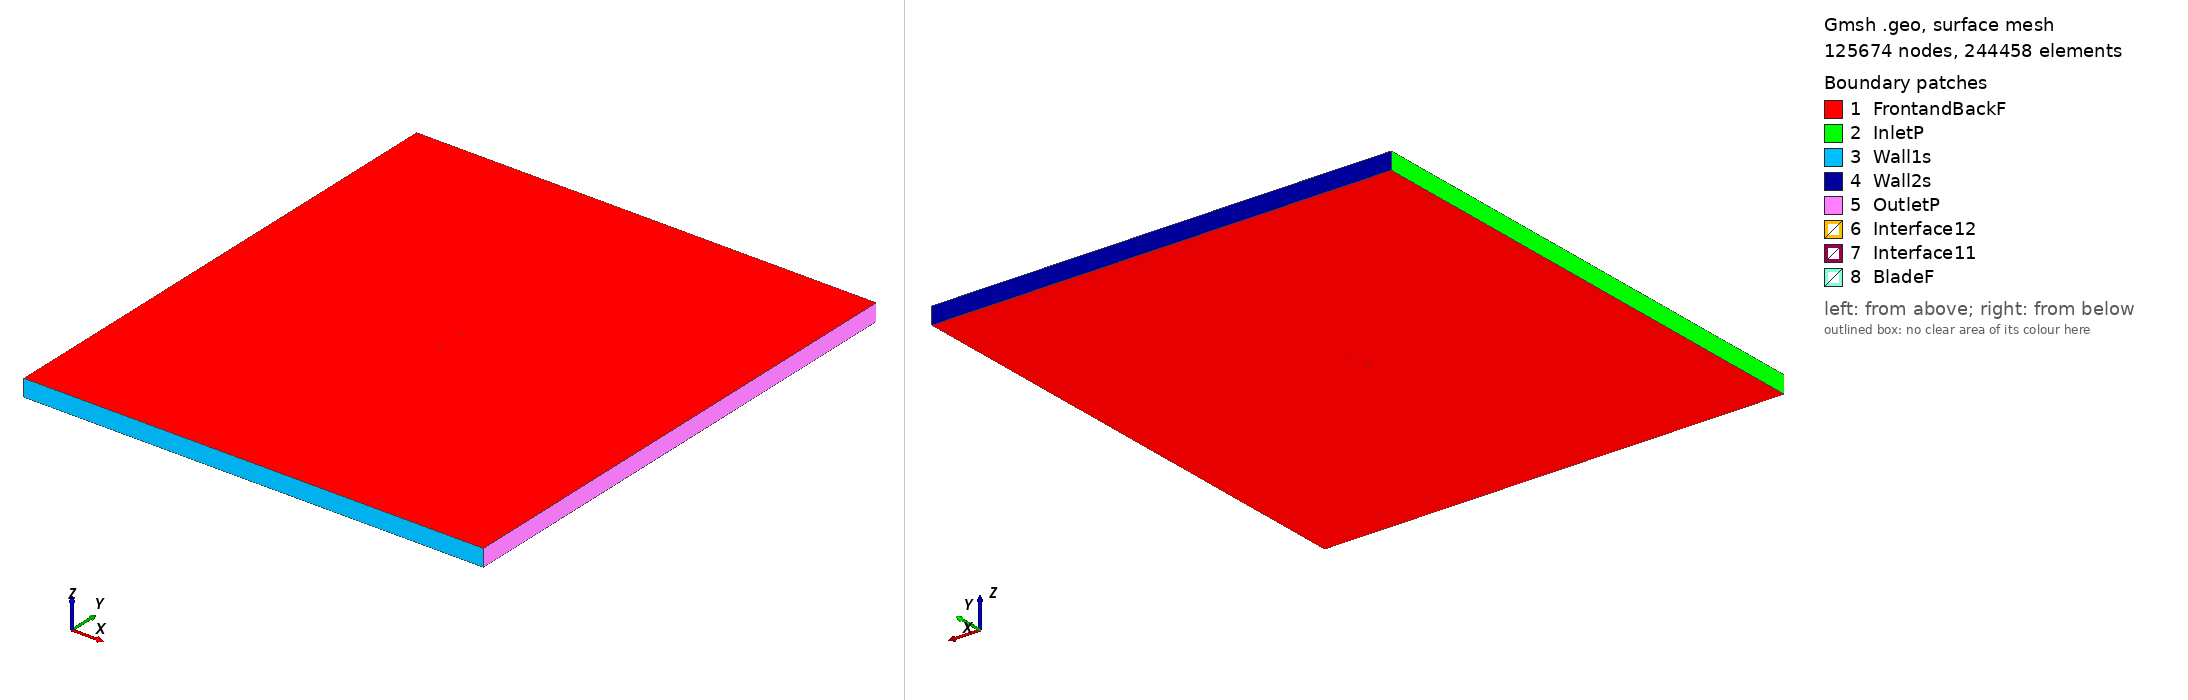

Gmsh geometry script, surface-meshed: 125674 nodes, 244458 surface elements. Boundary patches (legend numbers): 1 FrontandBackF, 2 InletP, 3 Wall1s, 4 Wall2s, 5 OutletP, 6 Interface12, 7 Interface11, 8 BladeF. Left view from above one corner, right view from below the opposite corner. Legend entries are the model's physical surfaces. The drawing asked Gmsh for element sizes between 1% and 20% of the model's largest extent; the script's own settings can give other sizes.

=== cp-180-050_tsr_1.5864_aoa_9.7393.geo (drawn) ===
SetFactory("OpenCASCADE");

Point(1) = {0.074143, 0.709013, 0, 1.0};
Point(2) = {0.071712, 0.711755, 0, 1.0};
Point(3) = {0.069197, 0.714419, 0, 1.0};
Point(4) = {0.066601, 0.717005, 0, 1.0};
Point(5) = {0.063925, 0.719508, 0, 1.0};
Point(6) = {0.061172, 0.721927, 0, 1.0};
Point(7) = {0.058346, 0.724259, 0, 1.0};
Point(8) = {0.055448, 0.726501, 0, 1.0};
Point(9) = {0.052482, 0.728653, 0, 1.0};
Point(10) = {0.049451, 0.730711, 0, 1.0};
Point(11) = {0.046357, 0.732674, 0, 1.0};
Point(12) = {0.043203, 0.734539, 0, 1.0};
Point(13) = {0.039992, 0.736305, 0, 1.0};
Point(14) = {0.036729, 0.737971, 0, 1.0};
Point(15) = {0.033415, 0.739533, 0, 1.0};
Point(16) = {0.030053, 0.740992, 0, 1.0};
Point(17) = {0.026648, 0.742346, 0, 1.0};
Point(18) = {0.023203, 0.743593, 0, 1.0};
Point(19) = {0.019720, 0.744732, 0, 1.0};
Point(20) = {0.016204, 0.745763, 0, 1.0};
Point(21) = {0.012657, 0.746683, 0, 1.0};
Point(22) = {0.009084, 0.747492, 0, 1.0};
Point(23) = {0.005486, 0.748190, 0, 1.0};
Point(24) = {0.001869, 0.748775, 0, 1.0};
Point(25) = {-0.001764, 0.749247, 0, 1.0};
Point(26) = {-0.005411, 0.749606, 0, 1.0};
Point(27) = {-0.009067, 0.749851, 0, 1.0};
Point(28) = {-0.012728, 0.749983, 0, 1.0};
Point(29) = {-0.016393, 0.750000, 0, 1.0};
Point(30) = {-0.020056, 0.749903, 0, 1.0};
Point(31) = {-0.023714, 0.749692, 0, 1.0};
Point(32) = {-0.027363, 0.749368, 0, 1.0};
Point(33) = {-0.031001, 0.748930, 0, 1.0};
Point(34) = {-0.034624, 0.748378, 0, 1.0};
Point(35) = {-0.038227, 0.747715, 0, 1.0};
Point(36) = {-0.041808, 0.746939, 0, 1.0};
Point(37) = {-0.045364, 0.746052, 0, 1.0};
Point(38) = {-0.048890, 0.745055, 0, 1.0};
Point(39) = {-0.052383, 0.743949, 0, 1.0};
Point(40) = {-0.055840, 0.742735, 0, 1.0};
Point(41) = {-0.059257, 0.741413, 0, 1.0};
Point(42) = {-0.062632, 0.739986, 0, 1.0};
Point(43) = {-0.065961, 0.738454, 0, 1.0};
Point(44) = {-0.069240, 0.736820, 0, 1.0};
Point(45) = {-0.072467, 0.735084, 0, 1.0};
Point(46) = {-0.072736, 0.734914, 0, 1.0};
Point(47) = {-0.072986, 0.734715, 0, 1.0};
Point(48) = {-0.073212, 0.734491, 0, 1.0};
Point(49) = {-0.073413, 0.734244, 0, 1.0};
Point(50) = {-0.073586, 0.733977, 0, 1.0};
Point(51) = {-0.073729, 0.733692, 0, 1.0};
Point(52) = {-0.073841, 0.733394, 0, 1.0};
Point(53) = {-0.073919, 0.733085, 0, 1.0};
Point(54) = {-0.073964, 0.732770, 0, 1.0};
Point(55) = {-0.073974, 0.732451, 0, 1.0};
Point(56) = {-0.073950, 0.732134, 0, 1.0};
Point(57) = {-0.073892, 0.731821, 0, 1.0};
Point(58) = {-0.073800, 0.731516, 0, 1.0};
Point(59) = {-0.073676, 0.731222, 0, 1.0};
Point(60) = {-0.073520, 0.730944, 0, 1.0};
Point(61) = {-0.073336, 0.730685, 0, 1.0};
Point(62) = {-0.073124, 0.730446, 0, 1.0};
Point(63) = {-0.072889, 0.730232, 0, 1.0};
Point(64) = {-0.072631, 0.730045, 0, 1.0};
Point(65) = {-0.072354, 0.729887, 0, 1.0};
Point(66) = {-0.072063, 0.729759, 0, 1.0};
Point(67) = {-0.071759, 0.729664, 0, 1.0};
Point(68) = {-0.071446, 0.729603, 0, 1.0};
Point(69) = {-0.071129, 0.729575, 0, 1.0};
Point(70) = {-0.070810, 0.729582, 0, 1.0};
Point(71) = {-0.070495, 0.729623, 0, 1.0};
Point(72) = {-0.070185, 0.729698, 0, 1.0};
Point(73) = {-0.069885, 0.729806, 0, 1.0};
Point(74) = {-0.069599, 0.729947, 0, 1.0};
Point(75) = {-0.066459, 0.731635, 0, 1.0};
Point(76) = {-0.063266, 0.733221, 0, 1.0};
Point(77) = {-0.060024, 0.734706, 0, 1.0};
Point(78) = {-0.056736, 0.736086, 0, 1.0};
Point(79) = {-0.053406, 0.737361, 0, 1.0};
Point(80) = {-0.050037, 0.738529, 0, 1.0};
Point(81) = {-0.046633, 0.739588, 0, 1.0};
Point(82) = {-0.043196, 0.740539, 0, 1.0};
Point(83) = {-0.039731, 0.741380, 0, 1.0};
Point(84) = {-0.036241, 0.742109, 0, 1.0};
Point(85) = {-0.032729, 0.742727, 0, 1.0};
Point(86) = {-0.029200, 0.743233, 0, 1.0};
Point(87) = {-0.025656, 0.743626, 0, 1.0};
Point(88) = {-0.022101, 0.743905, 0, 1.0};
Point(89) = {-0.018539, 0.744071, 0, 1.0};
Point(90) = {-0.014974, 0.744124, 0, 1.0};
Point(91) = {-0.011409, 0.744062, 0, 1.0};
Point(92) = {-0.007848, 0.743887, 0, 1.0};
Point(93) = {-0.004294, 0.743599, 0, 1.0};
Point(94) = {-0.000751, 0.743197, 0, 1.0};
Point(95) = {0.002777, 0.742682, 0, 1.0};
Point(96) = {0.006287, 0.742056, 0, 1.0};
Point(97) = {0.009776, 0.741317, 0, 1.0};
Point(98) = {0.013239, 0.740468, 0, 1.0};
Point(99) = {0.016673, 0.739509, 0, 1.0};
Point(100) = {0.020075, 0.738440, 0, 1.0};
Point(101) = {0.023441, 0.737264, 0, 1.0};
Point(102) = {0.026767, 0.735981, 0, 1.0};
Point(103) = {0.030052, 0.734593, 0, 1.0};
Point(104) = {0.033290, 0.733100, 0, 1.0};
Point(105) = {0.036479, 0.731505, 0, 1.0};
Point(106) = {0.039615, 0.729809, 0, 1.0};
Point(107) = {0.042696, 0.728014, 0, 1.0};
Point(108) = {0.046190, 0.725903, 0, 1.0};
Point(109) = {0.049684, 0.723792, 0, 1.0};
Point(110) = {0.053178, 0.721680, 0, 1.0};
Point(111) = {0.056672, 0.719569, 0, 1.0};
Point(112) = {0.060166, 0.717458, 0, 1.0};
Point(113) = {0.063660, 0.715346, 0, 1.0};
Point(114) = {0.067154, 0.713235, 0, 1.0};
Point(115) = {0.070649, 0.711124, 0, 1.0};
Point(116) = {-0.074143, -0.709013, 0, 1.0};
Point(117) = {-0.071712, -0.711755, 0, 1.0};
Point(118) = {-0.069197, -0.714419, 0, 1.0};
Point(119) = {-0.066601, -0.717005, 0, 1.0};
Point(120) = {-0.063925, -0.719508, 0, 1.0};
Point(121) = {-0.061172, -0.721927, 0, 1.0};
Point(122) = {-0.058346, -0.724259, 0, 1.0};
Point(123) = {-0.055448, -0.726501, 0, 1.0};
Point(124) = {-0.052482, -0.728653, 0, 1.0};
Point(125) = {-0.049451, -0.730711, 0, 1.0};
Point(126) = {-0.046357, -0.732674, 0, 1.0};
Point(127) = {-0.043203, -0.734539, 0, 1.0};
Point(128) = {-0.039992, -0.736305, 0, 1.0};
Point(129) = {-0.036729, -0.737971, 0, 1.0};
Point(130) = {-0.033415, -0.739533, 0, 1.0};
Point(131) = {-0.030053, -0.740992, 0, 1.0};
Point(132) = {-0.026648, -0.742346, 0, 1.0};
Point(133) = {-0.023203, -0.743593, 0, 1.0};
Point(134) = {-0.019720, -0.744732, 0, 1.0};
Point(135) = {-0.016204, -0.745763, 0, 1.0};
Point(136) = {-0.012657, -0.746683, 0, 1.0};
Point(137) = {-0.009084, -0.747492, 0, 1.0};
Point(138) = {-0.005486, -0.748190, 0, 1.0};
Point(139) = {-0.001869, -0.748775, 0, 1.0};
Point(140) = {0.001764, -0.749247, 0, 1.0};
Point(141) = {0.005411, -0.749606, 0, 1.0};
Point(142) = {0.009067, -0.749851, 0, 1.0};
Point(143) = {0.012728, -0.749983, 0, 1.0};
Point(144) = {0.016393, -0.750000, 0, 1.0};
Point(145) = {0.020056, -0.749903, 0, 1.0};
Point(146) = {0.023714, -0.749692, 0, 1.0};
Point(147) = {0.027363, -0.749368, 0, 1.0};
Point(148) = {0.031001, -0.748930, 0, 1.0};
Point(149) = {0.034624, -0.748378, 0, 1.0};
Point(150) = {0.038227, -0.747715, 0, 1.0};
Point(151) = {0.041808, -0.746939, 0, 1.0};
Point(152) = {0.045364, -0.746052, 0, 1.0};
Point(153) = {0.048890, -0.745055, 0, 1.0};
Point(154) = {0.052383, -0.743949, 0, 1.0};
Point(155) = {0.055840, -0.742735, 0, 1.0};
Point(156) = {0.059257, -0.741413, 0, 1.0};
Point(157) = {0.062632, -0.739986, 0, 1.0};
Point(158) = {0.065961, -0.738454, 0, 1.0};
Point(159) = {0.069240, -0.736820, 0, 1.0};
Point(160) = {0.072467, -0.735084, 0, 1.0};
Point(161) = {0.072736, -0.734914, 0, 1.0};
Point(162) = {0.072986, -0.734715, 0, 1.0};
Point(163) = {0.073212, -0.734491, 0, 1.0};
Point(164) = {0.073413, -0.734244, 0, 1.0};
Point(165) = {0.073586, -0.733977, 0, 1.0};
Point(166) = {0.073729, -0.733692, 0, 1.0};
Point(167) = {0.073841, -0.733394, 0, 1.0};
Point(168) = {0.073919, -0.733085, 0, 1.0};
Point(169) = {0.073964, -0.732770, 0, 1.0};
Point(170) = {0.073974, -0.732451, 0, 1.0};
Point(171) = {0.073950, -0.732134, 0, 1.0};
Point(172) = {0.073892, -0.731821, 0, 1.0};
Point(173) = {0.073800, -0.731516, 0, 1.0};
Point(174) = {0.073676, -0.731222, 0, 1.0};
Point(175) = {0.073520, -0.730944, 0, 1.0};
Point(176) = {0.073336, -0.730685, 0, 1.0};
Point(177) = {0.073124, -0.730446, 0, 1.0};
Point(178) = {0.072889, -0.730232, 0, 1.0};
Point(179) = {0.072631, -0.730045, 0, 1.0};
Point(180) = {0.072354, -0.729887, 0, 1.0};
Point(181) = {0.072063, -0.729759, 0, 1.0};
Point(182) = {0.071759, -0.729664, 0, 1.0};
Point(183) = {0.071446, -0.729603, 0, 1.0};
Point(184) = {0.071129, -0.729575, 0, 1.0};
Point(185) = {0.070810, -0.729582, 0, 1.0};
Point(186) = {0.070495, -0.729623, 0, 1.0};
Point(187) = {0.070185, -0.729698, 0, 1.0};
Point(188) = {0.069885, -0.729806, 0, 1.0};
Point(189) = {0.069599, -0.729947, 0, 1.0};
Point(190) = {0.066459, -0.731635, 0, 1.0};
Point(191) = {0.063266, -0.733221, 0, 1.0};
Point(192) = {0.060024, -0.734706, 0, 1.0};
Point(193) = {0.056736, -0.736086, 0, 1.0};
Point(194) = {0.053406, -0.737361, 0, 1.0};
Point(195) = {0.050037, -0.738529, 0, 1.0};
Point(196) = {0.046633, -0.739588, 0, 1.0};
Point(197) = {0.043196, -0.740539, 0, 1.0};
Point(198) = {0.039731, -0.741380, 0, 1.0};
Point(199) = {0.036241, -0.742109, 0, 1.0};
Point(200) = {0.032729, -0.742727, 0, 1.0};
Point(201) = {0.029200, -0.743233, 0, 1.0};
Point(202) = {0.025656, -0.743626, 0, 1.0};
Point(203) = {0.022101, -0.743905, 0, 1.0};
Point(204) = {0.018539, -0.744071, 0, 1.0};
Point(205) = {0.014974, -0.744124, 0, 1.0};
Point(206) = {0.011409, -0.744062, 0, 1.0};
Point(207) = {0.007848, -0.743887, 0, 1.0};
Point(208) = {0.004294, -0.743599, 0, 1.0};
Point(209) = {0.000751, -0.743197, 0, 1.0};
Point(210) = {-0.002777, -0.742682, 0, 1.0};
Point(211) = {-0.006287, -0.742056, 0, 1.0};
Point(212) = {-0.009776, -0.741317, 0, 1.0};
Point(213) = {-0.013239, -0.740468, 0, 1.0};
Point(214) = {-0.016673, -0.739509, 0, 1.0};
Point(215) = {-0.020075, -0.738440, 0, 1.0};
Point(216) = {-0.023441, -0.737264, 0, 1.0};
Point(217) = {-0.026767, -0.735981, 0, 1.0};
Point(218) = {-0.030052, -0.734593, 0, 1.0};
Point(219) = {-0.033290, -0.733100, 0, 1.0};
Point(220) = {-0.036479, -0.731505, 0, 1.0};
Point(221) = {-0.039615, -0.729809, 0, 1.0};
Point(222) = {-0.042696, -0.728014, 0, 1.0};
Point(223) = {-0.046190, -0.725903, 0, 1.0};
Point(224) = {-0.049684, -0.723792, 0, 1.0};
Point(225) = {-0.053178, -0.721680, 0, 1.0};
Point(226) = {-0.056672, -0.719569, 0, 1.0};
Point(227) = {-0.060166, -0.717458, 0, 1.0};
Point(228) = {-0.063660, -0.715346, 0, 1.0};
Point(229) = {-0.067154, -0.713235, 0, 1.0};
Point(230) = {-0.070649, -0.711124, 0, 1.0};

// Lines: first blade (splines 1-4)
Spline(1) = {1:32};
Spline(2) = {32:84};
Spline(3) = {84:115};
Spline(4) = {115,1};

// Lines: second blade (splines 5-8)
Spline(5) = {116:147};
Spline(6) = {147:199};
Spline(7) = {199:230};
Spline(8) = {230,116};

// Outer domain (points 20001-4 and lines)
Point(231) = {-13.50000000, -15.00000000, 0, 1.0};
Point(232) = {-13.50000000, 15.00000000, 0, 1.0};
Point(233) = {13.50000000, 15.00000000, 0, 1.0};
Point(234) = {13.50000000, -15.00000000, 0, 1.0};
Line(11) = {231, 232};
Line(12) = {232, 233};
Line(13) = {233, 234};
Line(14) = {231, 234};

// Interface (between moving and stationary domain) (circles)
Circle(9) = {0, 0, 0, 0.80000000, 0, 2*Pi};
Circle(10) = {0, 0, 0, 0.80000000, 0, 2*Pi};

// Loops collect Lines/Splines/etc (blade1, blade2, domain, first circle)
Line Loop(1) = {1:4};
Line Loop(2) = {5:8};
Line Loop(3) = {11,12,13,-14};
Line Loop(4) = {9};

// BooleanDifference cuts out the circle/interface from the domain
Plane Surface(1) = {3};
Plane Surface(2) = {4};
BooleanDifference{ Surface{1}; Delete;}{ Surface{2}; Delete;}

// This one cuts out the blades from the inner circle/interface
Line Loop(6) = {10};
Plane Surface(5) = {6};
Plane Surface(6) = {1};
Plane Surface(7) = {2};
BooleanDifference{ Surface{5}; Delete;}{ Surface{6,7}; Delete;}

// extrude to 3rd dimension
Extrude {0, 0, 1} {Surface{1}; Surface{5}; Layers{1}; Recombine;}

// Physical Surfaces are the named boundaries (patches)
Physical Surface("Interface11") = {12};
Physical Surface("Interface12") = {10};

// sides of domain
Physical Surface("InletP") = {6};
Physical Surface("OutletP") = {9};

// top and bottom of domain
Physical Surface("Wall1s") = {7};
Physical Surface("Wall2s") = {8};

// Check FrontandBackF by ensuring there is nothing in the 3rd dimension
Physical Surface("FrontandBackF") = {1,11,5,21};
Physical Surface("BladeF") = {13:20};
Physical Volume("Turbine") = {2};
Physical Volume("Farfield") = {1};

// settings for airfoil boundary layer
Field[1] = BoundaryLayer;
Field[1].EdgesList = {1:8};
Field[1].hwall_n = 1e-3;
Field[1].thickness = 1.5e-2;
Field[1].ratio = 1.05;
Field[1].Quads = 1;
BoundaryLayer Field = 1;

// control points for mesh (blade and interface)
// floor((arc length / 1.5mm)/ 6) -> Transfinite Line
Transfinite Line {1,2,3,5,6,7} = 35 Using Progression 1;
Transfinite Line {4,8} = 1 Using Progression 1;
Transfinite Line {9, 15} = 800 Using Progression 1;

// For more information on gmsh syntax, visit http://gmsh.info/doc/texinfo/gmsh.html
